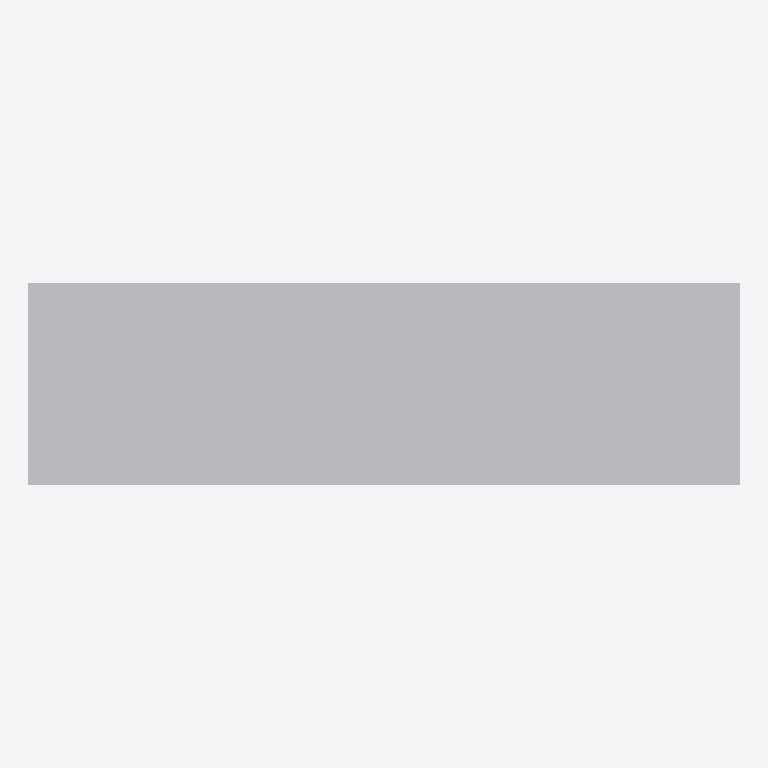
Plan cut of the same IFC building model at storey 'Port de Barcelona' (level 0.00 m, cut at 1.40 m), seen from above with north up, elements coloured by IFC class: 1 other element (light grey). No cut surface shows.
Extent 2.3 m × 0.6 m × 1.0 m (x, y, z). Storeys (1): Port de Barcelona at 0.00 m. Elements (1): 1 IfcBuildingElementPart.

HEADER;
FILE_DESCRIPTION(('ViewDefinition [CoordinationView_V2.0]'),'2;1');
FILE_NAME('C:\\Users\\Andres (Ingreen)\\AppData\\Local\\Packages\\48598BIMMars.313206BE35C6','',(''),(''),'','','');
FILE_SCHEMA(('IFC2X3'));
ENDSEC;
DATA;
#34=IFCPROJECT('37E1Fivzb4YhOViVHGyYJF',$,'Port de Barcelona',$,$,'Nombre de proyecto','Estado de proyecto',(#16),#35);
#8=IFCSITE('37E1Fivzb4YhOViVHGyYJD',$,'Port de Barcelona',$,$,#3,$,$,.ELEMENT.,(40,25,13,9643),(-3,-42,-20,-772056),0.0,$,$);
#1=IFCBUILDING('37E1Fivzb4YhOViVHGyYJE',$,'',$,$,#2,$,'',.ELEMENT.,$,$,$);
#6=IFCBUILDINGSTOREY('37E1Fivzb4YhOViVIl3T4G',$,'Port de Barcelona',$,'Nivel:Extremo inicial 8 mm',#7,$,'Port de Barcelona',.ELEMENT.,0.0);
#9=IFCBUILDINGELEMENTPART('0kkJiIGoP9c94bH04hHGxU',$,'APBCN-URB-VIA-ProtectorCirculacion_SinClasificar_LOD1:APBCN-URB-VIA-ProtectorCirculacion_SinClasificar_LOD1:148769',$,'APBCN-URB-VIA-ProtectorCirculacion_SinClasificar_LOD1:APBCN-URB-VIA-ProtectorCirculacion_SinClasificar_LOD1',#10,#13,'148769');
ENDSEC;
